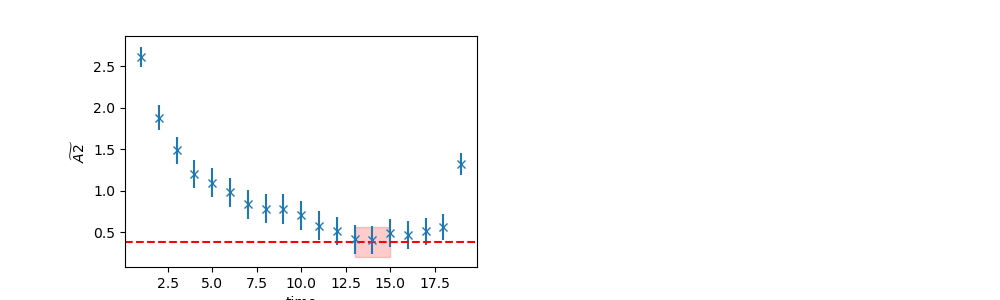

The data file committed next to this chart (first rows):
	EffectiveMass	Error	RegUp	RegLow
0	0.3866	0.18	16	13
